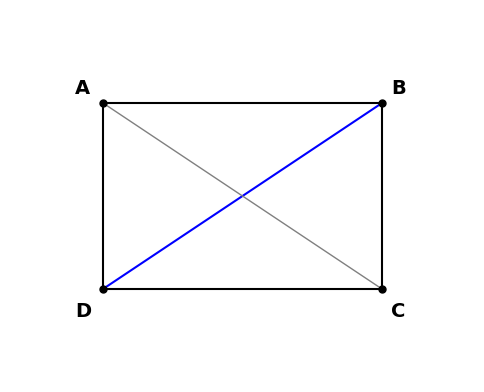
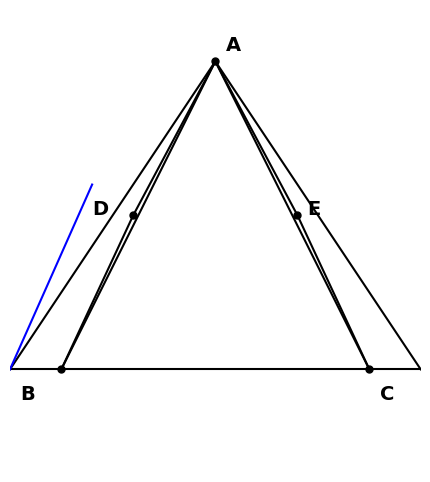
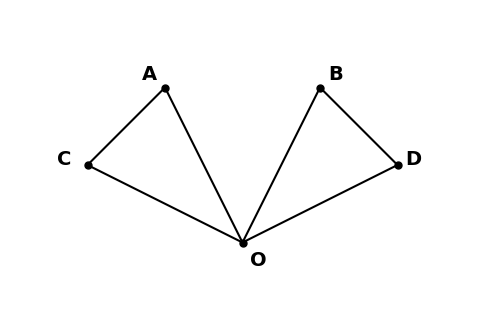
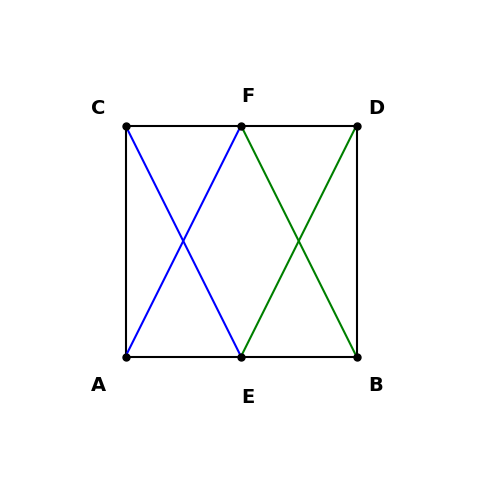
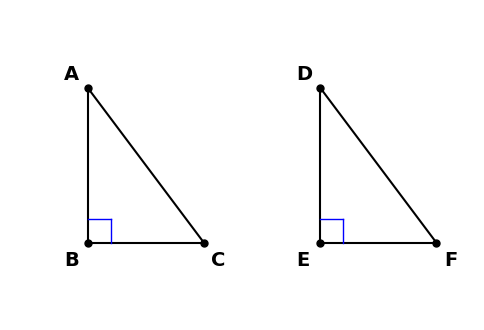
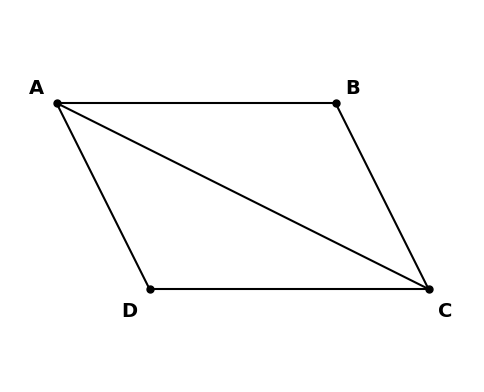
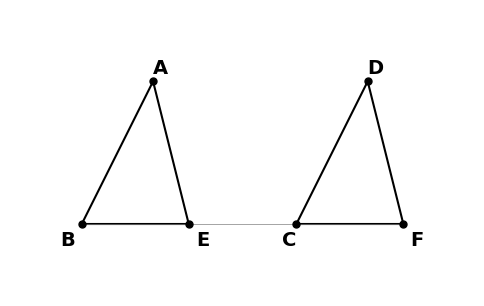

Here is the Python script that generated these plots, in order:
# -*- coding: utf-8 -*-
"""
Generate geometry figures for Day8 exercise set corrections and additions
"""
import matplotlib.pyplot as plt
import matplotlib.patches as patches
import numpy as np

plt.rcParams['font.sans-serif'] = ['SimHei', 'Microsoft YaHei', 'Arial Unicode MS']
plt.rcParams['axes.unicode_minus'] = False

def setup_figure(figsize=(6, 6)):
    fig, ax = plt.subplots(figsize=figsize)
    ax.set_aspect('equal')
    ax.axis('off')
    return fig, ax

def add_point_label(ax, x, y, label, offset=(0.1, 0.1), fontsize=14):
    ax.plot(x, y, 'ko', markersize=5)
    ax.annotate(label, (x, y), xytext=(x + offset[0], y + offset[1]), fontsize=fontsize, fontweight='bold')

def draw_line(ax, p1, p2, color='black', linewidth=1.5):
    ax.plot([p1[0], p2[0]], [p1[1], p2[1]], color=color, linewidth=linewidth)

def draw_right_angle(ax, vertex, p1, p2, size=0.2):
    v1 = np.array(p1) - np.array(vertex)
    v2 = np.array(p2) - np.array(vertex)
    v1 = v1 / np.linalg.norm(v1) * size
    v2 = v2 / np.linalg.norm(v2) * size
    corner = np.array(vertex) + v1 + v2
    ax.plot([vertex[0] + v1[0], corner[0]], [vertex[1] + v1[1], corner[1]], 'b-', linewidth=1)
    ax.plot([corner[0], vertex[0] + v2[0]], [corner[1], vertex[1] + v2[1]], 'b-', linewidth=1)

# ================== Day8 New Figures ==================

def exercise8_fig_quad():
    """Generic Quadrilateral for Q5, Q9, Q21, Q27"""
    fig, ax = setup_figure()
    A = (0, 2)
    B = (3, 2)
    C = (3, 0)
    D = (0, 0)
    
    draw_line(ax, A, B)
    draw_line(ax, B, C)
    draw_line(ax, C, D)
    draw_line(ax, D, A)
    draw_line(ax, B, D, color='blue') # Diagonal BD
    draw_line(ax, A, C, color='gray', linewidth=1) # Diagonal AC
    
    add_point_label(ax, *A, 'A', (-0.3, 0.1))
    add_point_label(ax, *B, 'B', (0.1, 0.1))
    add_point_label(ax, *C, 'C', (0.1, -0.3))
    add_point_label(ax, *D, 'D', (-0.3, -0.3))
    
    ax.set_xlim(-1, 4)
    ax.set_ylim(-1, 3)
    plt.savefig('exercise8_fig_quad.jpg', dpi=150, bbox_inches='tight', facecolor='white')
    plt.close()

def exercise8_fig11():
    """Q11: AB=AC, AD=AE, BD=CE"""
    fig, ax = setup_figure()
    A = (0, 3)
    B = (-2, 0)
    C = (2, 0)
    D = (-1.2, 1.8) # On AB
    E = (1.2, 1.8)  # On AC
    
    draw_line(ax, A, B)
    draw_line(ax, A, C)
    draw_line(ax, B, C)
    draw_line(ax, B, D, color='blue') # Actually D is on AB, wait.
    # Re-read Q11: AB=AC, AD=AE, BD=CE. D, E are usually points on sides.
    # If D on AB, E on AC, then AD=AE implies isosceles triangle ADE.
    # Then BD = AB - AD, CE = AC - AE. Since AB=AC and AD=AE, then BD=CE.
    # But Q11 asks to prove Triangle ABD congruent to ACE?
    # Let's check triangles: ABD and ACE. AB=AC, AD=AE, Angle A common. SAS.
    # The question gives BD=CE... Maybe D, E are not on AB, AC?
    # Usually "AB=AC, AD=AE" implies a structure like:
    # Triangle ABC and Triangle ADE sharing vertex A.
    # Let's draw common vertex A.
    
    # Redraw: AB=AC, AD=AE. 
    # Likely: Triangle ABD and ACE.
    # AB=AC, AD=AE, BD=CE (SSS) -> Triangle ABD congruent to ACE.
    # So D and E are just points such that these lengths match.
    
    A = (0, 3)
    B = (-1.5, 0)
    C = (1.5, 0)
    D = (-0.8, 1.5) # Arbitrary point
    E = (0.8, 1.5)  # Arbitrary point
    
    draw_line(ax, A, B)
    draw_line(ax, A, D)
    draw_line(ax, B, D)
    
    draw_line(ax, A, C)
    draw_line(ax, A, E)
    draw_line(ax, C, E)
    
    # Indicate sides
    add_point_label(ax, *A, 'A', (0.1, 0.1))
    add_point_label(ax, *B, 'B', (-0.4, -0.3))
    add_point_label(ax, *C, 'C', (0.1, -0.3))
    add_point_label(ax, *D, 'D', (-0.4, 0))
    add_point_label(ax, *E, 'E', (0.1, 0))
    
    ax.set_xlim(-2, 2)
    ax.set_ylim(-1, 3.5)
    plt.savefig('exercise8_fig11.jpg', dpi=150, bbox_inches='tight', facecolor='white')
    plt.close()

def exercise8_fig13():
    """Q13: OA=OB, OC=OD, AOC=BOD"""
    fig, ax = setup_figure()
    O = (0, 0)
    A = (-1, 2)
    B = (1, 2)
    C = (-2, 1)
    D = (2, 1)
    
    draw_line(ax, O, A)
    draw_line(ax, O, C)
    draw_line(ax, A, C)
    
    draw_line(ax, O, B)
    draw_line(ax, O, D)
    draw_line(ax, B, D)
    
    add_point_label(ax, *O, 'O', (0.1, -0.3))
    add_point_label(ax, *A, 'A', (-0.3, 0.1))
    add_point_label(ax, *B, 'B', (0.1, 0.1))
    add_point_label(ax, *C, 'C', (-0.4, 0))
    add_point_label(ax, *D, 'D', (0.1, 0))
    
    ax.set_xlim(-3, 3)
    ax.set_ylim(-1, 3)
    plt.savefig('exercise8_fig13.jpg', dpi=150, bbox_inches='tight', facecolor='white')
    plt.close()

def exercise8_fig15():
    """Q15: AB=CD, AC=BD, E/F midpoints"""
    fig, ax = setup_figure()
    A = (-1.5, 0)
    B = (1.5, 0)
    C = (-0.5, 2) # C position
    D = (2.5, 2)  # D position? No, AB=CD, AC=BD suggests isosceles trapezoid or similar
    # Let's make Triangle ABC and BAD congruent (SSS). AB common, AC=BD, BC=AD? 
    # Question says "AB=CD, AC=BD". 
    # Usually this is: A, B, C, D on a line? Or Quadrilateral?
    # "E is midpoint of AB, F is midpoint of CD".
    # Likely disjoint segments or a quadrilateral.
    # Given AC=BD and AB=CD.
    # Triangle ABC and DCB? No.
    # Triangle ACE and BDF congruent?
    # Let's assume two triangles sharing a base or typical congruence figure.
    # Let's draw: Two separate triangles or connected.
    # Let's assume Quadrilateral ACBD.
    
    A = (0, 0)
    B = (4, 0)
    C = (3, 2)
    D = (1, 2)
    # Check AB=CD? No.
    # Let's try: A=(-1,0), B=(1,0). E=(0,0).
    # C=(-1,2), D=(1,2). F=(0,2).
    # AB = 2. CD = 2. AB=CD.
    # AC = 2. BD = 2. AC=BD.
    # This works. Parallel segments.
    
    A = (-1, 0)
    B = (1, 0)
    E = (0, 0)
    C = (-1, 2)
    D = (1, 2)
    F = (0, 2)
    
    draw_line(ax, A, B)
    draw_line(ax, C, D)
    draw_line(ax, A, C)
    draw_line(ax, B, D)
    draw_line(ax, A, F, color='blue') # ACE? C-E?
    draw_line(ax, C, E, color='blue')
    draw_line(ax, B, F, color='green')
    draw_line(ax, D, E, color='green') # BDF? D-F?
    
    # Q asks: ACE cong BDF?
    # A, C, E -> Triangle ACE.
    # B, D, F -> Triangle BDF.
    
    add_point_label(ax, *A, 'A', (-0.3, -0.3))
    add_point_label(ax, *B, 'B', (0.1, -0.3))
    add_point_label(ax, *C, 'C', (-0.3, 0.1))
    add_point_label(ax, *D, 'D', (0.1, 0.1))
    add_point_label(ax, *E, 'E', (0, -0.4))
    add_point_label(ax, *F, 'F', (0, 0.2))
    
    ax.set_xlim(-2, 2)
    ax.set_ylim(-1, 3)
    plt.savefig('exercise8_fig15.jpg', dpi=150, bbox_inches='tight', facecolor='white')
    plt.close()

def exercise8_fig25():
    """Q25: Two Rt Triangles"""
    fig, ax = setup_figure()
    A = (0, 2)
    B = (0, 0)
    C = (1.5, 0)
    
    D = (3, 2)
    E = (3, 0)
    F = (4.5, 0)
    
    draw_line(ax, A, B)
    draw_line(ax, B, C)
    draw_line(ax, A, C)
    draw_right_angle(ax, B, A, C, size=0.3)
    
    draw_line(ax, D, E)
    draw_line(ax, E, F)
    draw_line(ax, D, F)
    draw_right_angle(ax, E, D, F, size=0.3)
    
    add_point_label(ax, *A, 'A', (-0.3, 0.1))
    add_point_label(ax, *B, 'B', (-0.3, -0.3))
    add_point_label(ax, *C, 'C', (0.1, -0.3))
    
    add_point_label(ax, *D, 'D', (-0.3, 0.1))
    add_point_label(ax, *E, 'E', (-0.3, -0.3))
    add_point_label(ax, *F, 'F', (0.1, -0.3))
    
    ax.set_xlim(-1, 5)
    ax.set_ylim(-1, 3)
    plt.savefig('exercise8_fig25.jpg', dpi=150, bbox_inches='tight', facecolor='white')
    plt.close()

def exercise8_fig36():
    """Q36 Corrected: AB=DC, BAC=DCA (Parallel)"""
    fig, ax = setup_figure()
    A = (0, 2)
    B = (3, 2)
    C = (4, 0)
    D = (1, 0) # Parallelogram-like
    
    # Actually Q says AB=DC, angle BAC=DCA.
    # BAC and DCA are alternate interior angles if AB//CD.
    # But condition is given directly.
    # Construct: AB and CD. AC is transversal.
    
    draw_line(ax, A, B)
    draw_line(ax, C, D)
    draw_line(ax, A, C) # Diagonal
    draw_line(ax, B, C)
    draw_line(ax, A, D)
    
    add_point_label(ax, *A, 'A', (-0.3, 0.1))
    add_point_label(ax, *B, 'B', (0.1, 0.1))
    add_point_label(ax, *C, 'C', (0.1, -0.3))
    add_point_label(ax, *D, 'D', (-0.3, -0.3))
    
    ax.set_xlim(-0.5, 4.5)
    ax.set_ylim(-1, 3)
    plt.savefig('exercise8_fig36.jpg', dpi=150, bbox_inches='tight', facecolor='white')
    plt.close()

def exercise8_fig38():
    """Q38: AB=DC, BE=CF, ABE=DCF"""
    fig, ax = setup_figure()
    # A, B, E... on a line? No.
    # ABE is a triangle. DCF is a triangle.
    # Points B, E, C, F on a line usually.
    # B, E, C, F collinear.
    
    A = (1, 2)
    B = (0, 0)
    E = (1.5, 0)
    
    D = (4, 2)
    C = (3, 0)
    F = (4.5, 0)
    
    draw_line(ax, A, B)
    draw_line(ax, B, E)
    draw_line(ax, A, E)
    
    draw_line(ax, D, C)
    draw_line(ax, C, F)
    draw_line(ax, D, F)
    
    # Connecting line for context
    draw_line(ax, B, F, color='gray', linewidth=0.5)
    
    add_point_label(ax, *A, 'A', (0, 0.1))
    add_point_label(ax, *B, 'B', (-0.3, -0.3))
    add_point_label(ax, *E, 'E', (0.1, -0.3))
    
    add_point_label(ax, *D, 'D', (0, 0.1))
    add_point_label(ax, *C, 'C', (-0.2, -0.3))
    add_point_label(ax, *F, 'F', (0.1, -0.3))
    
    ax.set_xlim(-1, 5.5)
    ax.set_ylim(-1, 3)
    plt.savefig('exercise8_fig38.jpg', dpi=150, bbox_inches='tight', facecolor='white')
    plt.close()

def main():
    print("Generating Day8 correction figures...")
    exercise8_fig_quad()
    exercise8_fig11()
    exercise8_fig13()
    exercise8_fig15()
    exercise8_fig25()
    exercise8_fig36()
    exercise8_fig38()
    print("Done.")

if __name__ == "__main__":
    main()
